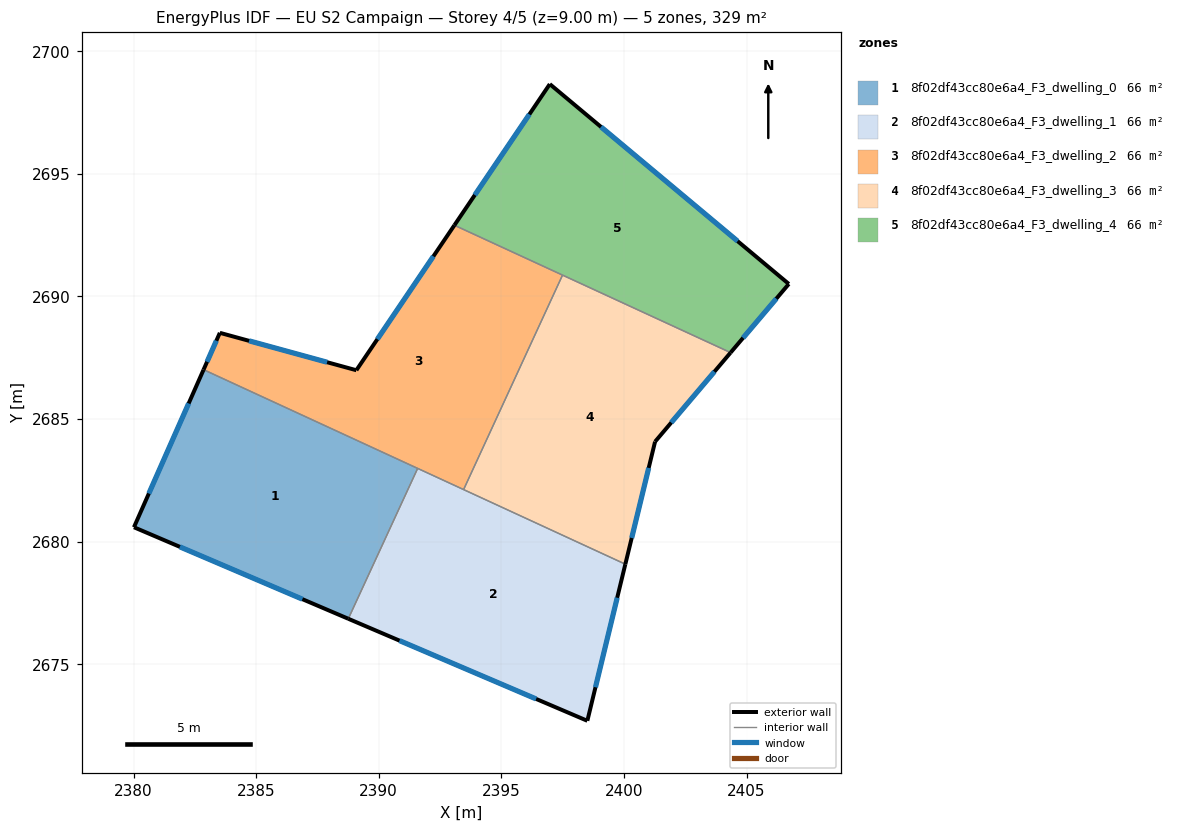
=== STOREY PLAN SPEC (per zone: floor XY polygon, exterior-wall plan segments, windows/doors) ===
zone 1: 8f02df43cc80e6a4_F3_dwelling_0  (65.9 m²)
  floor: (2391.59, 2682.98) (2388.76, 2676.85) (2380.01, 2680.58) (2382.85, 2687.01)
  exterior wall: (2380.02, 2680.58) – (2388.76, 2676.85)  [9.5 m]
    window: (2381.89, 2679.78) – (2386.89, 2677.65)  [9.3 m²]
  exterior wall: (2382.85, 2687.01) – (2380.02, 2680.58)  [7.0 m]
    window: (2382.25, 2685.63) – (2380.62, 2681.96)  [6.9 m²]
  interior walls: 2
zone 2: 8f02df43cc80e6a4_F3_dwelling_1  (65.9 m²)
  floor: (2400.06, 2679.08) (2398.51, 2672.69) (2388.76, 2676.85) (2391.59, 2682.98)
  exterior wall: (2388.76, 2676.85) – (2398.51, 2672.69)  [10.6 m]
    window: (2390.85, 2675.96) – (2396.42, 2673.58)  [10.4 m²]
  exterior wall: (2398.51, 2672.69) – (2400.06, 2679.08)  [6.6 m]
    window: (2398.84, 2674.06) – (2399.73, 2677.71)  [6.4 m²]
  interior walls: 3
zone 3: 8f02df43cc80e6a4_F3_dwelling_2  (65.9 m²)
  floor: (2397.50, 2690.87) (2393.46, 2682.12) (2382.85, 2687.01) (2383.52, 2688.51) (2389.09, 2686.99) (2393.08, 2692.90)
  exterior wall: (2389.09, 2686.99) – (2383.52, 2688.51)  [5.8 m]
    window: (2387.89, 2687.31) – (2384.71, 2688.19)  [5.7 m²]
  exterior wall: (2393.09, 2692.90) – (2389.09, 2686.99)  [7.1 m]
    window: (2392.23, 2691.63) – (2389.94, 2688.25)  [7.0 m²]
  exterior wall: (2383.52, 2688.51) – (2382.85, 2687.01)  [1.6 m]
    window: (2383.38, 2688.19) – (2383.00, 2687.33)  [1.6 m²]
  interior walls: 4
zone 4: 8f02df43cc80e6a4_F3_dwelling_3  (65.9 m²)
  floor: (2404.35, 2687.71) (2401.27, 2684.07) (2400.06, 2679.08) (2393.46, 2682.12) (2397.50, 2690.87)
  exterior wall: (2401.27, 2684.07) – (2404.35, 2687.71)  [4.8 m]
    window: (2401.93, 2684.85) – (2403.69, 2686.93)  [4.7 m²]
  exterior wall: (2400.06, 2679.08) – (2401.27, 2684.07)  [5.1 m]
    window: (2400.32, 2680.15) – (2401.01, 2683.00)  [5.0 m²]
  interior walls: 3
zone 5: 8f02df43cc80e6a4_F3_dwelling_4  (65.9 m²)
  floor: (2406.73, 2690.50) (2404.35, 2687.71) (2393.08, 2692.90) (2396.98, 2698.66)
  exterior wall: (2396.98, 2698.66) – (2393.09, 2692.90)  [6.9 m]
    window: (2396.14, 2697.42) – (2393.92, 2694.13)  [6.8 m²]
  exterior wall: (2406.73, 2690.50) – (2396.98, 2698.66)  [12.7 m]
    window: (2404.64, 2692.25) – (2399.07, 2696.91)  [12.5 m²]
  exterior wall: (2404.35, 2687.71) – (2406.73, 2690.50)  [3.7 m]
    window: (2404.86, 2688.30) – (2406.22, 2689.91)  [3.6 m²]
  interior walls: 2

=== DERIVED (storey summary) ===
Building: EU S2 Campaign
Storey: 4 of 5  (floor level z = 9.00 m)
Storey gross floor area: 329.3 m²
Zones on this storey: 5
  - 8f02df43cc80e6a4_F3_dwelling_0: floor 65.9 m²; exterior wall 16.5 m (49.6 m²); 2 window(s) 16.2 m²; WWR 32.7%
  - 8f02df43cc80e6a4_F3_dwelling_1: floor 65.9 m²; exterior wall 17.2 m (51.5 m²); 2 window(s) 16.8 m²; WWR 32.7%
  - 8f02df43cc80e6a4_F3_dwelling_2: floor 65.9 m²; exterior wall 14.6 m (43.7 m²); 3 window(s) 14.3 m²; WWR 32.7%
  - 8f02df43cc80e6a4_F3_dwelling_3: floor 65.9 m²; exterior wall 9.9 m (29.7 m²); 2 window(s) 9.7 m²; WWR 32.7%
  - 8f02df43cc80e6a4_F3_dwelling_4: floor 65.9 m²; exterior wall 23.3 m (70.0 m²); 3 window(s) 22.9 m²; WWR 32.7%
Zone adjacency (shared interzone walls):
  - 8f02df43cc80e6a4_F3_dwelling_0 ↔ 8f02df43cc80e6a4_F3_dwelling_1
  - 8f02df43cc80e6a4_F3_dwelling_0 ↔ 8f02df43cc80e6a4_F3_dwelling_2
  - 8f02df43cc80e6a4_F3_dwelling_1 ↔ 8f02df43cc80e6a4_F3_dwelling_2
  - 8f02df43cc80e6a4_F3_dwelling_1 ↔ 8f02df43cc80e6a4_F3_dwelling_3
  - 8f02df43cc80e6a4_F3_dwelling_2 ↔ 8f02df43cc80e6a4_F3_dwelling_3
  - 8f02df43cc80e6a4_F3_dwelling_2 ↔ 8f02df43cc80e6a4_F3_dwelling_4
  - 8f02df43cc80e6a4_F3_dwelling_3 ↔ 8f02df43cc80e6a4_F3_dwelling_4